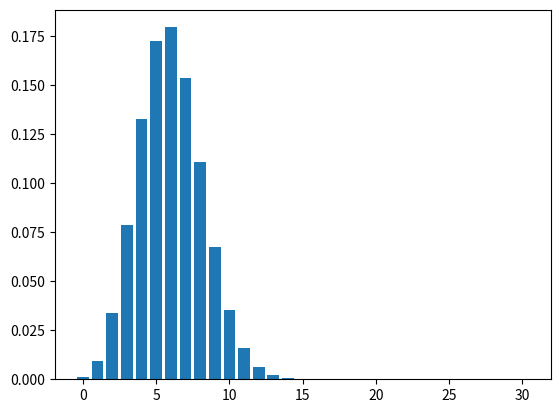

The script that saved this image:
# Sprint 4: Statisttical Data Analysis
# Chapter 2: Probability Theory
# Lesson 7: The Binomial Distribution


from matplotlib import pyplot as plt
from math import factorial

'''
Your company is organizing an important event. The PR team is looking for at least six media partners to provide publicity for it. Going by experience, about one in five media outlets that they negotiate with will say yes. Create a probability distribution and histogram for the random variable “number of media representatives who say yes” if you begin negotiations with 30 outlets.
'''

# add your code here: what is the probability of drawing up a contract?
p = 0.20
# add your code here: how many companies will we negotiate with?
n = 30

# add your code here: create a variable for the distribution value
distr = []

for k in range(0 , n + 1):
    # add your code here: generate the probability distribution
    choose = factorial(n)/(factorial(k) * factorial(n-k))
    prob = choose * p**k * (1-p)**(n-k) 
    distr.append(prob)
    
# add your code here: create a histogram of the probability distribution
plt.bar(range(0,n+1), distr)